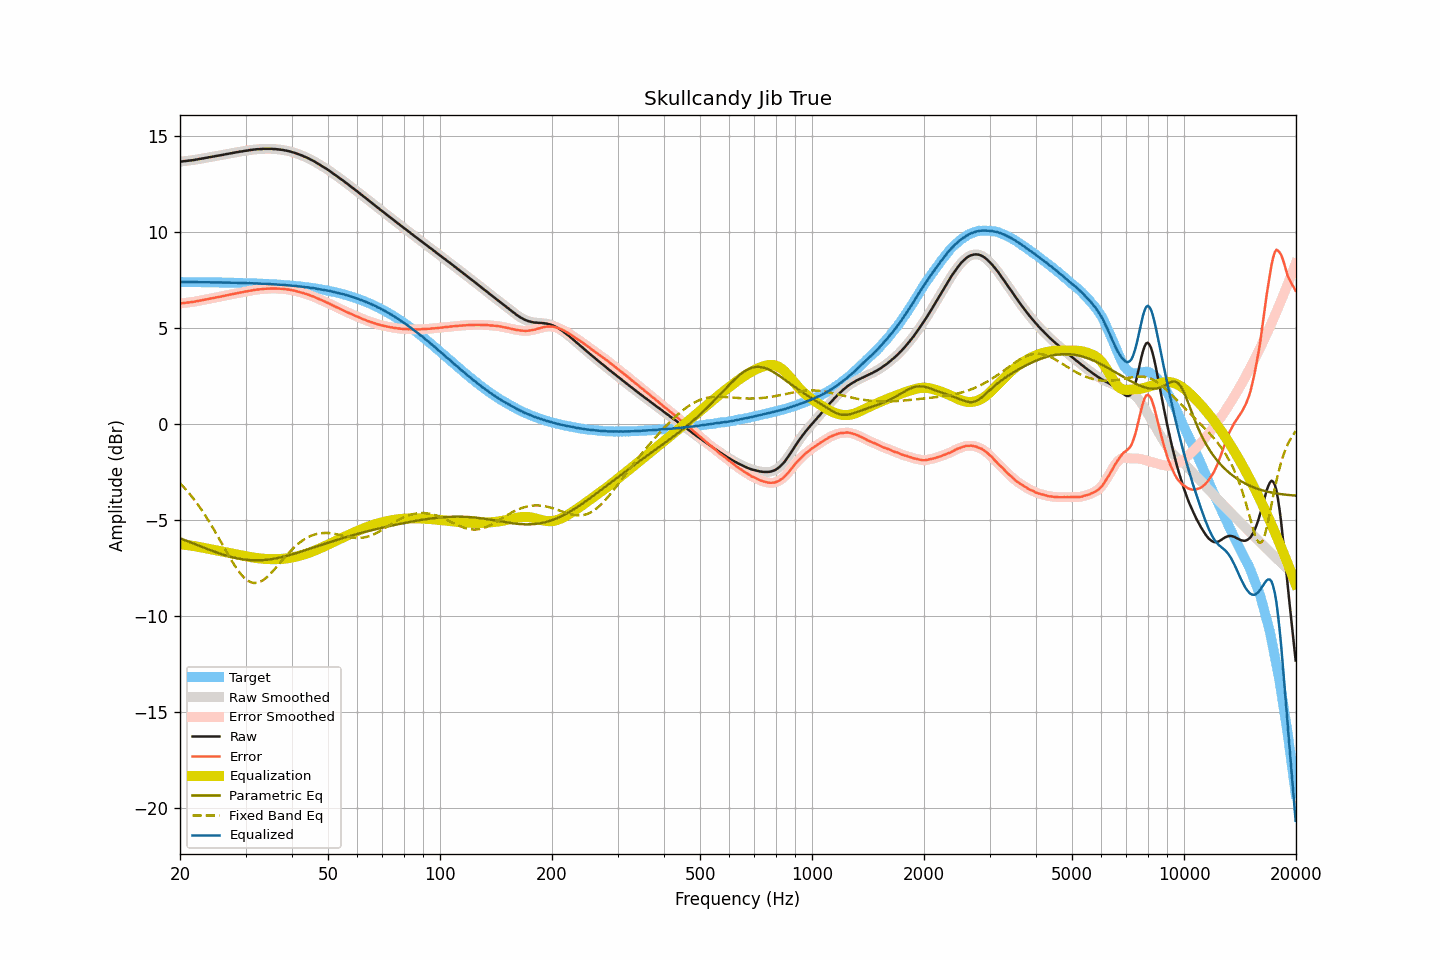

The data file committed next to this chart (first rows):
frequency, raw, smoothed, error, error_smoothed, equalization, parametric_eq, fixed_band_eq, equalized_raw, equalized_smoothed, target
20.00, 13.67, 13.67, 6.27, 6.27, -6.27, -5.96, -3.09, 7.39, 7.39, 7.39
20.20, 13.68, 13.68, 6.28, 6.28, -6.28, -5.99, -3.18, 7.39, 7.39, 7.39
20.40, 13.69, 13.69, 6.29, 6.29, -6.29, -6.03, -3.27, 7.39, 7.39, 7.39
20.61, 13.70, 13.70, 6.30, 6.30, -6.30, -6.06, -3.36, 7.39, 7.39, 7.39
20.81, 13.71, 13.71, 6.32, 6.31, -6.31, -6.09, -3.45, 7.39, 7.39, 7.39
21.02, 13.72, 13.72, 6.33, 6.33, -6.32, -6.12, -3.55, 7.39, 7.39, 7.39
21.23, 13.73, 13.73, 6.34, 6.34, -6.34, -6.16, -3.65, 7.39, 7.39, 7.39
21.44, 13.74, 13.74, 6.35, 6.35, -6.35, -6.19, -3.76, 7.39, 7.39, 7.39
21.66, 13.75, 13.75, 6.36, 6.36, -6.36, -6.22, -3.86, 7.39, 7.39, 7.39
21.87, 13.76, 13.76, 6.37, 6.37, -6.37, -6.26, -3.97, 7.38, 7.39, 7.39
22.09, 13.78, 13.77, 6.39, 6.39, -6.39, -6.29, -4.08, 7.39, 7.39, 7.39
22.31, 13.79, 13.79, 6.40, 6.40, -6.40, -6.33, -4.20, 7.38, 7.39, 7.39
22.54, 13.81, 13.80, 6.42, 6.42, -6.42, -6.36, -4.31, 7.39, 7.39, 7.38
22.76, 13.82, 13.82, 6.43, 6.43, -6.43, -6.39, -4.43, 7.38, 7.38, 7.38
22.99, 13.84, 13.83, 6.45, 6.45, -6.45, -6.42, -4.56, 7.39, 7.38, 7.38
23.22, 13.85, 13.85, 6.46, 6.47, -6.47, -6.46, -4.68, 7.38, 7.38, 7.38
23.45, 13.87, 13.86, 6.49, 6.48, -6.48, -6.49, -4.81, 7.38, 7.38, 7.38
23.69, 13.88, 13.88, 6.50, 6.50, -6.50, -6.52, -4.94, 7.38, 7.38, 7.38
23.92, 13.90, 13.89, 6.52, 6.52, -6.52, -6.55, -5.08, 7.38, 7.38, 7.38
24.16, 13.91, 13.91, 6.53, 6.53, -6.53, -6.59, -5.22, 7.37, 7.38, 7.38
24.40, 13.93, 13.92, 6.55, 6.55, -6.55, -6.62, -5.36, 7.38, 7.38, 7.38
24.65, 13.94, 13.94, 6.56, 6.56, -6.56, -6.65, -5.50, 7.37, 7.37, 7.37
24.89, 13.96, 13.95, 6.58, 6.58, -6.58, -6.68, -5.64, 7.38, 7.37, 7.37
25.14, 13.97, 13.97, 6.59, 6.60, -6.60, -6.71, -5.79, 7.37, 7.37, 7.37
25.39, 13.99, 13.98, 6.62, 6.61, -6.61, -6.74, -5.94, 7.37, 7.37, 7.37
25.65, 14.00, 14.00, 6.63, 6.63, -6.63, -6.77, -6.08, 7.37, 7.37, 7.37
25.91, 14.02, 14.01, 6.65, 6.65, -6.65, -6.79, -6.23, 7.37, 7.37, 7.37
26.16, 14.03, 14.03, 6.66, 6.66, -6.66, -6.82, -6.38, 7.36, 7.37, 7.37
26.43, 14.05, 14.05, 6.68, 6.68, -6.68, -6.85, -6.53, 7.36, 7.36, 7.36
26.69, 14.07, 14.06, 6.70, 6.70, -6.70, -6.87, -6.68, 7.37, 7.36, 7.36
26.96, 14.08, 14.08, 6.71, 6.72, -6.72, -6.89, -6.83, 7.36, 7.36, 7.36
27.23, 14.10, 14.09, 6.74, 6.73, -6.73, -6.92, -6.97, 7.36, 7.36, 7.36
27.50, 14.11, 14.11, 6.75, 6.75, -6.75, -6.94, -7.11, 7.35, 7.36, 7.36
27.77, 14.13, 14.12, 6.77, 6.77, -6.77, -6.96, -7.25, 7.36, 7.36, 7.36
28.05, 14.14, 14.14, 6.78, 6.78, -6.79, -6.98, -7.38, 7.35, 7.35, 7.35
28.33, 14.16, 14.15, 6.80, 6.80, -6.80, -7.00, -7.51, 7.35, 7.35, 7.35
28.62, 14.17, 14.17, 6.82, 6.82, -6.82, -7.01, -7.63, 7.35, 7.35, 7.35
28.90, 14.19, 14.18, 6.84, 6.84, -6.84, -7.03, -7.74, 7.35, 7.35, 7.35
29.19, 14.20, 14.20, 6.85, 6.85, -6.85, -7.05, -7.85, 7.34, 7.34, 7.34
29.48, 14.21, 14.21, 6.86, 6.87, -6.87, -7.06, -7.94, 7.34, 7.34, 7.34
29.78, 14.23, 14.22, 6.89, 6.88, -6.88, -7.07, -8.03, 7.34, 7.34, 7.34
30.08, 14.24, 14.24, 6.90, 6.90, -6.90, -7.08, -8.10, 7.34, 7.34, 7.34
30.38, 14.25, 14.25, 6.91, 6.92, -6.92, -7.09, -8.17, 7.33, 7.33, 7.33
30.68, 14.27, 14.26, 6.93, 6.93, -6.93, -7.10, -8.21, 7.33, 7.33, 7.33
30.99, 14.28, 14.28, 6.95, 6.95, -6.95, -7.10, -8.25, 7.33, 7.33, 7.33
31.30, 14.29, 14.29, 6.96, 6.96, -6.96, -7.11, -8.28, 7.33, 7.33, 7.33
31.61, 14.30, 14.30, 6.97, 6.97, -6.97, -7.11, -8.29, 7.32, 7.32, 7.32
31.93, 14.31, 14.31, 6.99, 6.99, -6.99, -7.11, -8.29, 7.32, 7.32, 7.32
32.24, 14.32, 14.31, 7.00, 7.00, -7.00, -7.11, -8.28, 7.32, 7.32, 7.32
32.57, 14.32, 14.32, 7.00, 7.01, -7.01, -7.11, -8.26, 7.31, 7.31, 7.31
32.89, 14.33, 14.32, 7.02, 7.02, -7.02, -7.11, -8.23, 7.31, 7.31, 7.31
33.22, 14.33, 14.33, 7.02, 7.02, -7.02, -7.10, -8.18, 7.30, 7.30, 7.30
33.55, 14.34, 14.33, 7.04, 7.03, -7.03, -7.10, -8.13, 7.30, 7.30, 7.30
33.89, 14.34, 14.34, 7.04, 7.04, -7.04, -7.09, -8.06, 7.30, 7.30, 7.30
34.23, 14.34, 14.34, 7.04, 7.04, -7.04, -7.08, -8.00, 7.29, 7.29, 7.29
34.57, 14.34, 14.34, 7.05, 7.05, -7.05, -7.07, -7.92, 7.29, 7.29, 7.29
34.92, 14.34, 14.34, 7.05, 7.05, -7.05, -7.06, -7.84, 7.28, 7.28, 7.28
35.27, 14.34, 14.33, 7.06, 7.05, -7.05, -7.05, -7.75, 7.28, 7.28, 7.28
35.62, 14.33, 14.33, 7.05, 7.06, -7.05, -7.04, -7.66, 7.27, 7.28, 7.27
35.97, 14.33, 14.32, 7.06, 7.05, -7.05, -7.02, -7.56, 7.27, 7.27, 7.27
... 635 more rows
